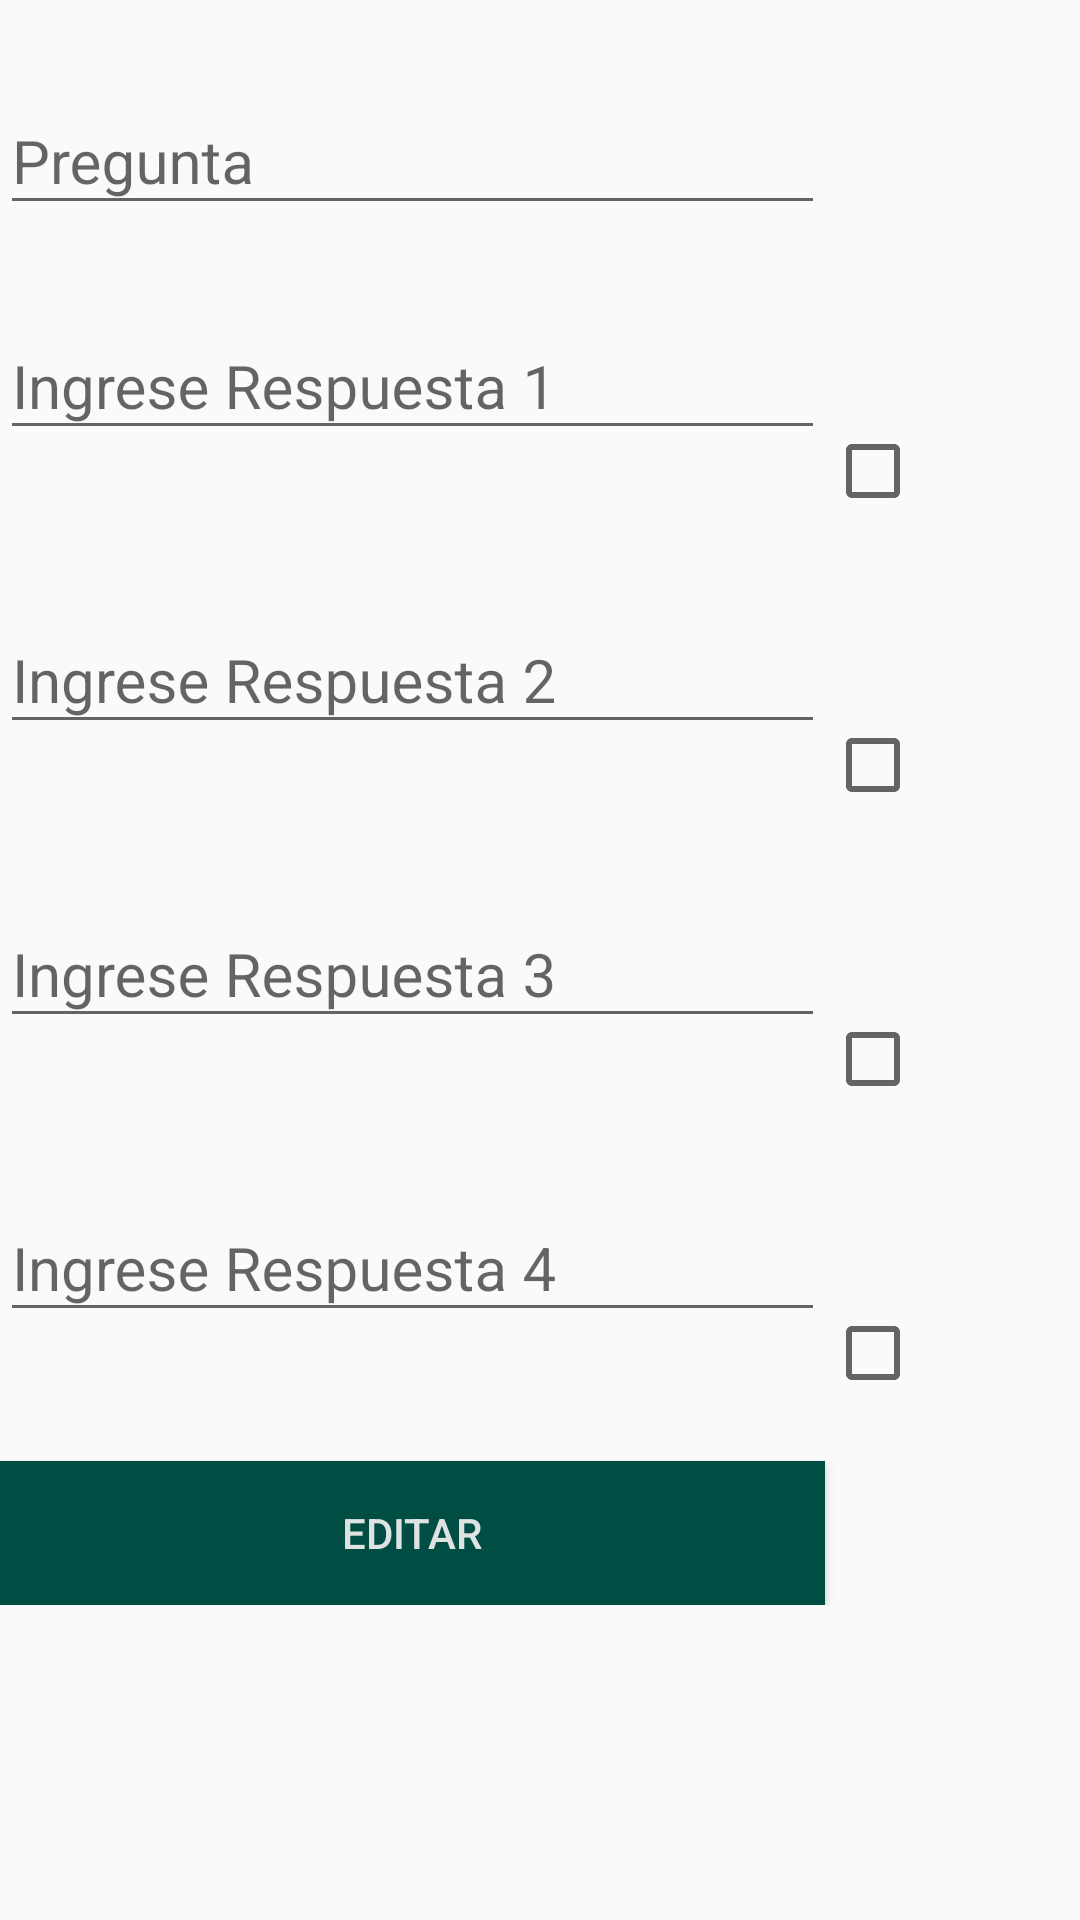

Here is an Android app screen rendered from its layout file. Give the layout XML and the strings, colors and styles it references.
<!-- AndroidManifest.xml: application theme AppTheme -->
<!-- res/layout/fragment_edit_pregunta.xml -->
<?xml version="1.0" encoding="utf-8"?>
<ScrollView xmlns:android="http://schemas.android.com/apk/res/android"
    android:id="@+id/container_scroll_view_edit"
    android:layout_width="match_parent"
    android:layout_height="match_parent"
    android:layout_margin="@dimen/activity_vertical_margin">

    <GridLayout
        android:id="@+id/container"
        android:layout_width="match_parent"
        android:layout_height="wrap_content"
        android:columnCount="2">

        <android.support.design.widget.TextInputLayout
            android:id="@+id/txt_preguntar"
            android:layout_width="275dp"
            android:layout_column="0"
            android:layout_marginTop="@dimen/form_pregunta_margin"
            android:hint="Pregunta">

            <android.support.design.widget.TextInputEditText
                android:id="@+id/txt_preguntaedit"
                android:layout_width="match_parent"
                android:layout_height="match_parent"
                android:inputType="text"
                android:textSize="@dimen/form_txt_size" />
        </android.support.design.widget.TextInputLayout>

        <android.support.design.widget.TextInputLayout
            android:id="@+id/txt_layout_respuesta1"
            android:layout_width="275dp"
            android:layout_height="wrap_content"
            android:layout_column="0"
            android:layout_marginTop="@dimen/form_pregunta_margin"
            android:hint="Ingrese Respuesta 1">

            <android.support.design.widget.TextInputEditText
                android:id="@+id/txt_respuestaedit1"
                android:layout_width="match_parent"
                android:layout_height="wrap_content"
                android:inputType="text"
                android:textSize="@dimen/form_txt_size" />
        </android.support.design.widget.TextInputLayout>

        <CheckBox
            android:id="@+id/check_respuesta1"
            android:layout_marginTop="45dp"
            android:checked="false"
            android:text="" />

        <android.support.design.widget.TextInputLayout
            android:id="@+id/txt_layout_respuesta2"
            android:layout_width="275dp"
            android:layout_height="wrap_content"
            android:layout_column="0"
            android:layout_marginTop="@dimen/form_pregunta_margin"
            android:hint="Ingrese Respuesta 2">

            <android.support.design.widget.TextInputEditText
                android:id="@+id/txt_respuestaedit2"
                android:layout_width="match_parent"
                android:layout_height="wrap_content"
                android:inputType="text"
                android:textSize="@dimen/form_txt_size" />
        </android.support.design.widget.TextInputLayout>

        <CheckBox
            android:id="@+id/check_respuesta2"
            android:layout_marginTop="45dp"
            android:checked="false"
            android:text="" />

        <android.support.design.widget.TextInputLayout
            android:id="@+id/txt_layout_respuesta3"
            android:layout_width="275dp"
            android:layout_height="wrap_content"
            android:layout_column="0"
            android:layout_marginTop="@dimen/form_pregunta_margin"
            android:hint="Ingrese Respuesta 3">

            <android.support.design.widget.TextInputEditText
                android:id="@+id/txt_respuestaedit3"
                android:layout_width="match_parent"
                android:layout_height="wrap_content"
                android:inputType="text"
                android:textSize="@dimen/form_txt_size" />
        </android.support.design.widget.TextInputLayout>

        <CheckBox
            android:id="@+id/check_respuesta3"
            android:layout_marginTop="45dp"
            android:checked="false"
            android:text="" />

        <android.support.design.widget.TextInputLayout
            android:id="@+id/txt_layout_respuesta4"
            android:layout_width="275dp"
            android:layout_height="wrap_content"
            android:layout_column="0"
            android:layout_marginTop="@dimen/form_pregunta_margin"
            android:hint="Ingrese Respuesta 4">

            <android.support.design.widget.TextInputEditText
                android:id="@+id/txt_respuestaedit4"
                android:layout_width="match_parent"
                android:layout_height="wrap_content"
                android:inputType="text"
                android:textSize="@dimen/form_txt_size" />
        </android.support.design.widget.TextInputLayout>

        <CheckBox
            android:id="@+id/check_respuesta4"
            android:layout_marginTop="45dp"
            android:checked="false"
            android:text="" />

        <Button
            android:id="@+id/btn_edit"
            android:layout_width="275dp"
            android:layout_column="0"
            android:layout_marginTop="@dimen/form_pregunta_padding"
            android:background="@color/colorPrimary"
            android:text="@string/button_lista_edit"
            android:textColor="@color/color_buton_registrar" />
    </GridLayout>
</ScrollView>
<!-- resources referenced by this layout -->
<resources>
  <color name="colorPrimary">#004D44</color>
  <color name="color_buton_registrar">#eeee</color>
  <dimen name="activity_vertical_margin">16dp</dimen>
  <dimen name="form_pregunta_margin">20dp</dimen>
  <dimen name="form_pregunta_padding">20dp</dimen>
  <dimen name="form_txt_size">20dp</dimen>
  <string name="button_lista_edit">Editar</string>
  <style name="AppTheme" parent="Theme.AppCompat.Light.DarkActionBar">
          
          <item name="colorPrimary">@color/colorPrimary</item>
          <item name="colorPrimaryDark">@color/colorPrimaryDark</item>
          <item name="colorAccent">@color/colorAccent</item>
      </style>
  <color name="colorPrimaryDark">#00695C</color>
  <color name="colorAccent">#1DE9B6</color>
</resources>
